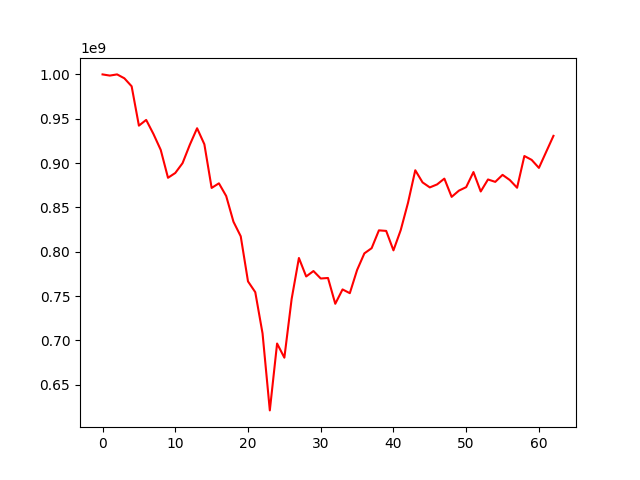

Source data for this figure (header and first rows):
, 0
0, 1000000000
1, 998681529
2, 1000018052
3, 995621050
4, 986610740
5, 942200551
6, 948663921
7, 932776066
8, 914849859
9, 883386410
10, 888789987
11, 899868111
12, 920625855
13, 939269804
14, 921188958
15, 871935053
16, 877132544
17, 862804279
18, 833813059
19, 817378281
20, 766484431
21, 754318066
22, 707790277
23, 620936208
24, 696387503
25, 680411022
26, 746623989
27, 792881400
28, 772033454
29, 778157985
30, 769748081
31, 770325181
32, 741221969
33, 757417586
34, 753181595
35, 779321864
36, 798086836
37, 803958880
38, 824064256
39, 823441270
40, 801494573
41, 824361656
42, 855138915
43, 891878722
44, 878181810
45, 872514434
46, 875891762
47, 882442866
48, 861844131
49, 868873089
50, 872840137
51, 889841364
52, 867927848
53, 881478515
54, 878769711
55, 886679540
56, 880840132
57, 872141381
58, 907946540
59, 903592624
... 3 more rows
